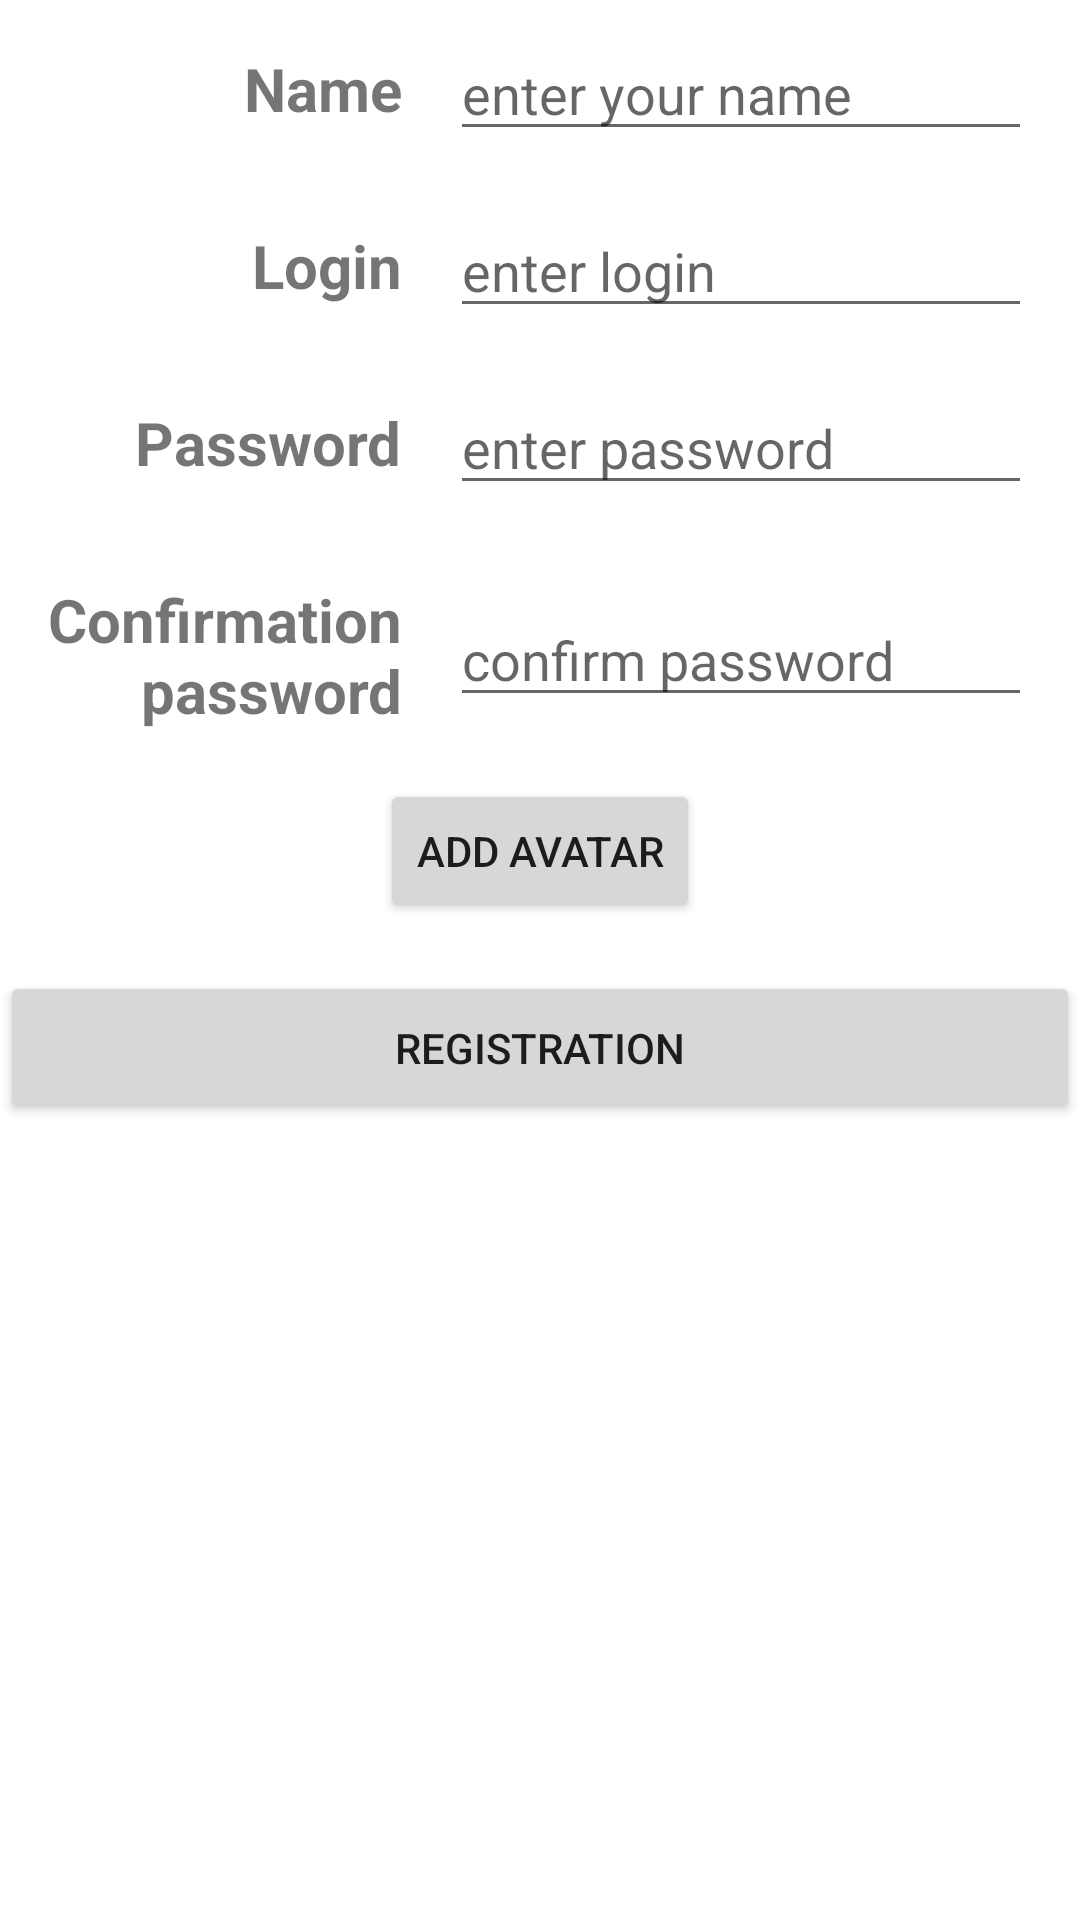

This screen was rendered from an Android layout file. Write that file and the resources it references.
<!-- AndroidManifest.xml: application theme AppTheme -->
<!-- res/layout/fragment_registration.xml -->
<?xml version="1.0" encoding="utf-8"?>
<ScrollView xmlns:android="http://schemas.android.com/apk/res/android"
    xmlns:app="http://schemas.android.com/apk/res-auto"
    xmlns:tools="http://schemas.android.com/tools"
    android:layout_width="match_parent"
    android:layout_height="match_parent"
    tools:context=".activity.AuthFragment">
    <LinearLayout
        android:layout_width="match_parent"
        android:orientation="vertical"
        android:layout_height="wrap_content">

        <androidx.constraintlayout.widget.ConstraintLayout
            android:layout_width="match_parent"
            android:layout_height="wrap_content">

            <TextView
                android:id="@+id/tv_name"
                android:layout_width="wrap_content"
                android:layout_height="wrap_content"
                android:padding="@dimen/common_spacing"
                android:text="@string/name"
                android:textSize="20sp"
                android:textStyle="bold"
                app:layout_constraintBottom_toTopOf="@id/tv_login"
                app:layout_constraintEnd_toEndOf="@id/tv_login" />

            <EditText
                android:id="@+id/name"
                android:layout_width="0dp"
                android:layout_height="wrap_content"
                android:layout_marginEnd="@dimen/common_spacing"
                android:autofillHints=""
                android:hint="@string/enter_your_name"
                android:inputType="text"
                app:layout_constraintBottom_toBottomOf="@id/tv_name"
                app:layout_constraintEnd_toEndOf="parent"
                app:layout_constraintStart_toEndOf="@id/tv_name"
                app:layout_constraintTop_toTopOf="@id/tv_name" />

            <TextView
                android:id="@+id/tv_login"
                android:layout_width="wrap_content"
                android:layout_height="wrap_content"
                android:padding="@dimen/common_spacing"
                android:text="@string/login"
                android:textSize="20sp"
                android:textStyle="bold"
                app:layout_constraintBottom_toTopOf="@id/tv_password"
                app:layout_constraintEnd_toEndOf="@id/tv_password" />

            <EditText
                android:id="@+id/login"
                android:layout_width="0dp"
                android:layout_height="wrap_content"
                android:layout_marginEnd="@dimen/common_spacing"
                android:autofillHints=""
                android:hint="@string/enter_login"
                android:inputType="text"
                app:layout_constraintBottom_toBottomOf="@id/tv_login"
                app:layout_constraintEnd_toEndOf="parent"
                app:layout_constraintStart_toEndOf="@id/tv_password"
                app:layout_constraintTop_toTopOf="@id/tv_login" />

            <TextView
                android:id="@+id/tv_password"
                android:layout_width="wrap_content"
                android:layout_height="wrap_content"
                android:layout_marginStart="@dimen/common_spacing"
                android:padding="@dimen/common_spacing"
                android:text="@string/password"
                android:textSize="20sp"
                android:textStyle="bold"
                app:layout_constraintBottom_toTopOf="@id/tv_password_confirmation"
                app:layout_constraintEnd_toEndOf="@+id/tv_password_confirmation" />

            <EditText
                android:id="@+id/password"
                android:layout_width="0dp"
                android:layout_height="wrap_content"
                android:layout_marginEnd="@dimen/common_spacing"
                android:autofillHints=""
                android:hint="@string/enter_password"
                android:inputType="textPassword"
                app:layout_constraintBottom_toBottomOf="@id/tv_password"
                app:layout_constraintEnd_toEndOf="parent"
                app:layout_constraintStart_toEndOf="@id/tv_password_confirmation"
                app:layout_constraintTop_toTopOf="@id/tv_password" />

            <TextView
                android:id="@+id/tv_password_confirmation"
                android:layout_width="wrap_content"
                android:layout_height="wrap_content"
                android:padding="@dimen/common_spacing"
                android:text="@string/confirmation_password"
                android:textAlignment="textEnd"
                android:textSize="20sp"
                android:textStyle="bold"
                app:layout_constraintBottom_toBottomOf="parent"
                app:layout_constraintStart_toStartOf="parent" />

            <EditText
                android:id="@+id/password_confirmation"
                android:layout_width="0dp"
                android:layout_height="wrap_content"
                android:layout_marginEnd="@dimen/common_spacing"
                android:autofillHints=""
                android:hint="@string/enter_confirmation_password"
                android:inputType="textPassword"
                app:layout_constraintBottom_toBottomOf="@id/tv_password_confirmation"
                app:layout_constraintEnd_toEndOf="parent"
                app:layout_constraintStart_toEndOf="@id/tv_password_confirmation"
                app:layout_constraintTop_toTopOf="@id/tv_password_confirmation" />

        </androidx.constraintlayout.widget.ConstraintLayout>

        <Button
            android:layout_width="wrap_content"
            android:id="@+id/add_photo"
            android:layout_gravity="center"
            android:text="@string/add_avatar"
            android:layout_height="wrap_content"/>
        <FrameLayout
            android:visibility="gone"
            android:id="@+id/preview_container"
            android:layout_width="match_parent"
            android:layout_height="wrap_content"
            app:layout_constraintTop_toBottomOf="@id/edit">

            <ImageView
                android:id="@+id/preview"
                android:layout_width="match_parent"
                android:layout_height="wrap_content"
                android:layout_gravity="center_horizontal"
                android:adjustViewBounds="true"
                android:contentDescription="@string/photo"
                tools:src="@tools:sample/avatars" />

            <com.google.android.material.button.MaterialButton
                android:id="@+id/clearPhoto"
                android:layout_width="wrap_content"
                android:layout_height="wrap_content"
                android:layout_gravity="center_horizontal|bottom"
                android:text="@string/clear" />

        </FrameLayout>

        <Button
            android:id="@+id/registration_button"
            android:layout_width="match_parent"
            android:layout_height="wrap_content"
            android:layout_marginTop="@dimen/common_spacing"
            android:padding="@dimen/common_spacing"
            android:text="@string/registration" />

    </LinearLayout>
</ScrollView>
<!-- resources referenced by this layout -->
<resources>
  <dimen name="common_spacing">16dp</dimen>
  <string name="add_avatar" translatable="false">Add avatar</string>
  <string name="clear" translatable="false">Clear</string>
  <string name="confirmation_password" translatable="false">Confirmation\npassword</string>
  <string name="enter_confirmation_password" translatable="false">confirm password</string>
  <string name="enter_login" translatable="false">enter login</string>
  <string name="enter_password" translatable="false">enter password</string>
  <string name="enter_your_name" translatable="false">enter your name</string>
  <string name="login" translatable="false">Login</string>
  <string name="name" translatable="false">Name</string>
  <string name="password" translatable="false">Password</string>
  <string name="photo" translatable="false">photo</string>
  <string name="registration" translatable="false">Registration</string>
  <style name="AppTheme" parent="Theme.MaterialComponents.Light.NoActionBar">
          
          <item name="colorPrimary">@color/colorPrimary</item>
          <item name="colorPrimaryDark">@color/colorPrimaryDark</item>
          <item name="colorAccent">@color/colorAccent</item>
      </style>
  <color name="colorPrimary">#6200EE</color>
  <color name="colorPrimaryDark">#3700B3</color>
  <color name="colorAccent">#03DAC5</color>
</resources>
